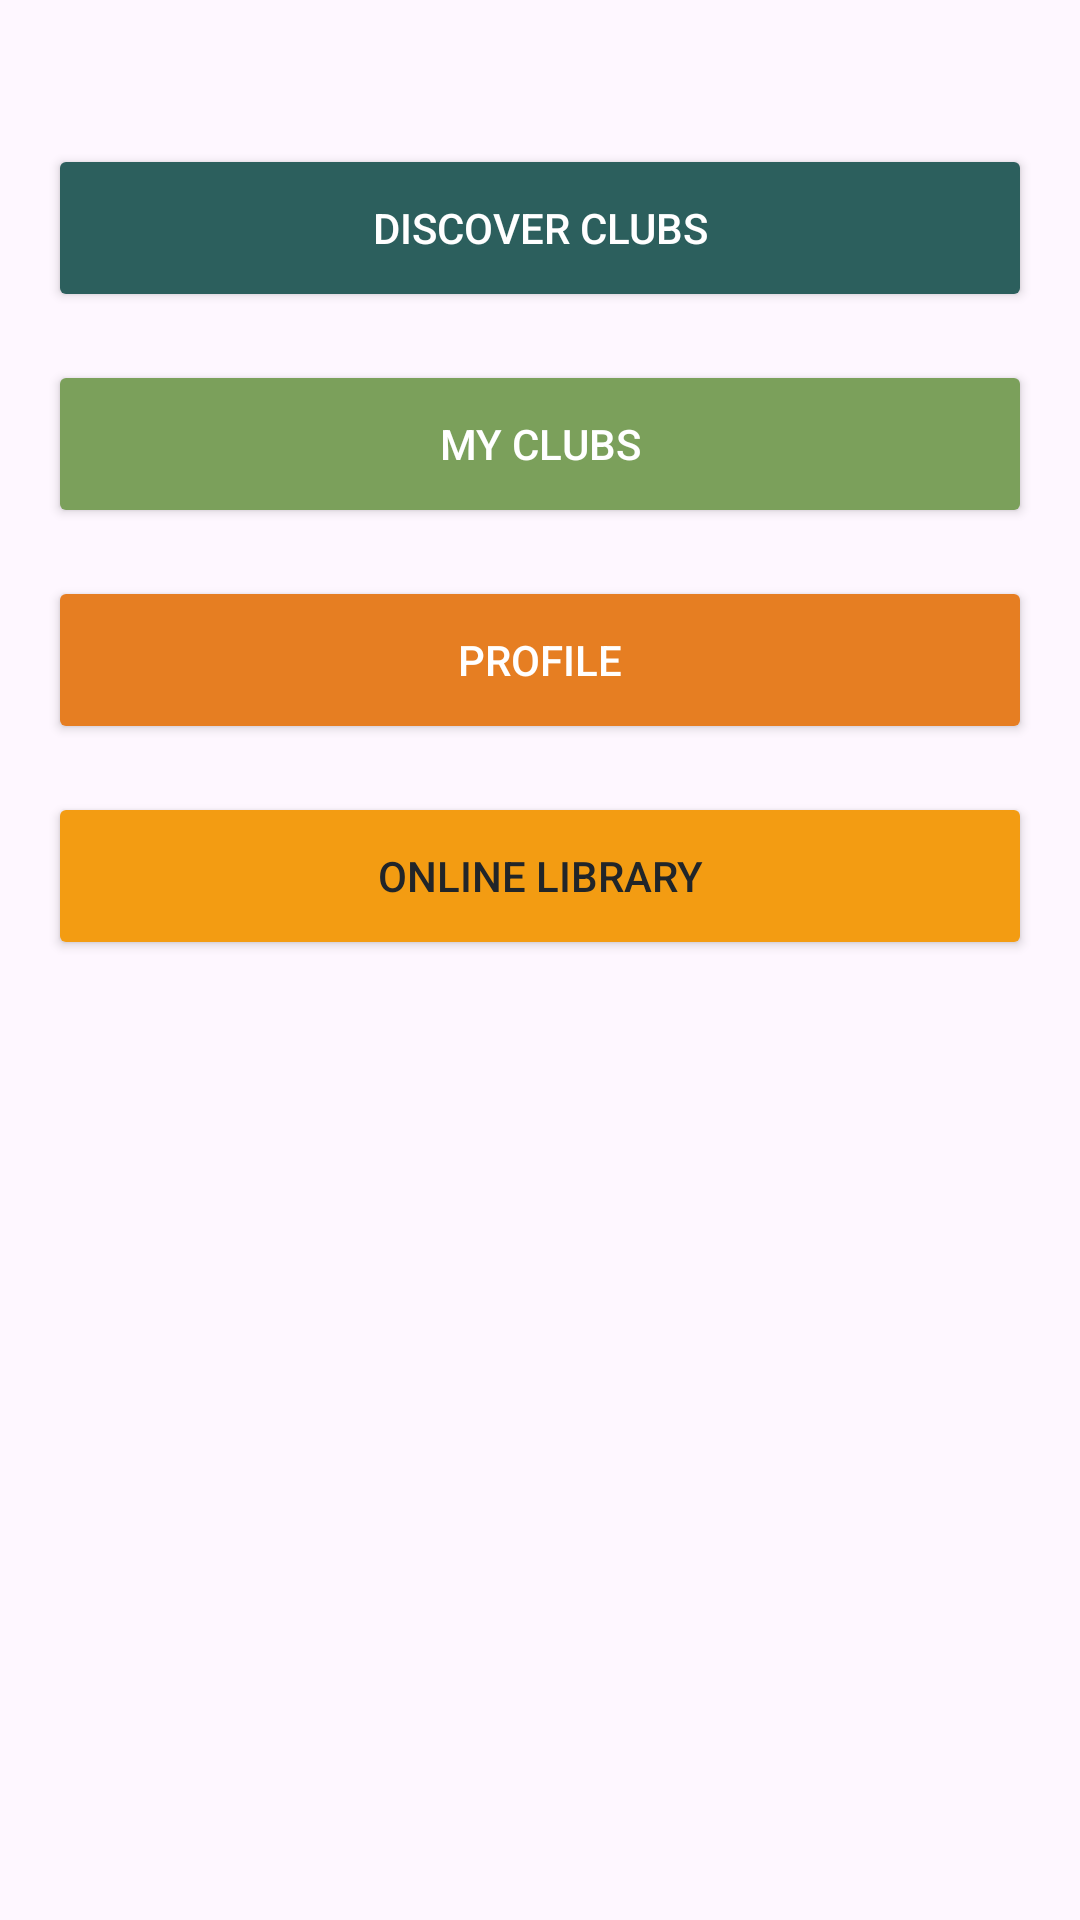

This screen was rendered from an Android layout file. Write that file and the resources it references.
<!-- AndroidManifest.xml: application theme Theme.BookNest_Mobile_Library -->
<!-- res/layout/activity_main.xml -->
<?xml version="1.0" encoding="utf-8"?>
<androidx.constraintlayout.widget.ConstraintLayout
    xmlns:android="http://schemas.android.com/apk/res/android"
    xmlns:app="http://schemas.android.com/apk/res-auto"
    android:id="@+id/main"
    android:layout_width="match_parent"
    android:layout_height="match_parent"
    android:padding="16dp">

    <Button
        android:id="@+id/btnDiscoverClubs"
        android:layout_width="0dp"
        android:layout_height="56dp"
        android:text="@string/discover_clubs"
        android:backgroundTint="#2C5F5D"
        android:textColor="@android:color/white"
        app:layout_constraintTop_toTopOf="parent"
        app:layout_constraintStart_toStartOf="parent"
        app:layout_constraintEnd_toEndOf="parent"
        android:layout_marginTop="32dp" />

    <Button
        android:id="@+id/btnMyClubs"
        android:layout_width="0dp"
        android:layout_height="56dp"
        android:text="@string/my_clubs"
        android:backgroundTint="#7BA05B"
        android:textColor="@android:color/white"
        app:layout_constraintTop_toBottomOf="@id/btnDiscoverClubs"
        app:layout_constraintStart_toStartOf="parent"
        app:layout_constraintEnd_toEndOf="parent"
        android:layout_marginTop="16dp" />

    <Button
        android:id="@+id/btnProfile"
        android:layout_width="0dp"
        android:layout_height="56dp"
        android:text="@string/profile"
        android:backgroundTint="#E67E22"
        android:textColor="@android:color/white"
        app:layout_constraintTop_toBottomOf="@id/btnMyClubs"
        app:layout_constraintStart_toStartOf="parent"
        app:layout_constraintEnd_toEndOf="parent"
        android:layout_marginTop="16dp" />

    <Button
        android:id="@+id/btnOnlineLibrary"
        android:layout_width="0dp"
        android:layout_height="56dp"
        android:text="@string/online_library"
        android:backgroundTint="#F39C12"
        android:textColor="#212529"
        app:layout_constraintTop_toBottomOf="@id/btnProfile"
        app:layout_constraintStart_toStartOf="parent"
        app:layout_constraintEnd_toEndOf="parent"
        android:layout_marginTop="16dp" />

</androidx.constraintlayout.widget.ConstraintLayout>
<!-- resources referenced by this layout -->
<resources>
  <string name="discover_clubs">Discover Clubs</string>
  <string name="my_clubs">My Clubs</string>
  <string name="online_library">Online Library</string>
  <string name="profile">Profile</string>
  <style name="Theme.BookNest_Mobile_Library" parent="Base.Theme.BookNest_Mobile_Library" />
  <style name="Base.Theme.BookNest_Mobile_Library" parent="Theme.Material3.DayNight.NoActionBar">
          
          
      </style>
</resources>
